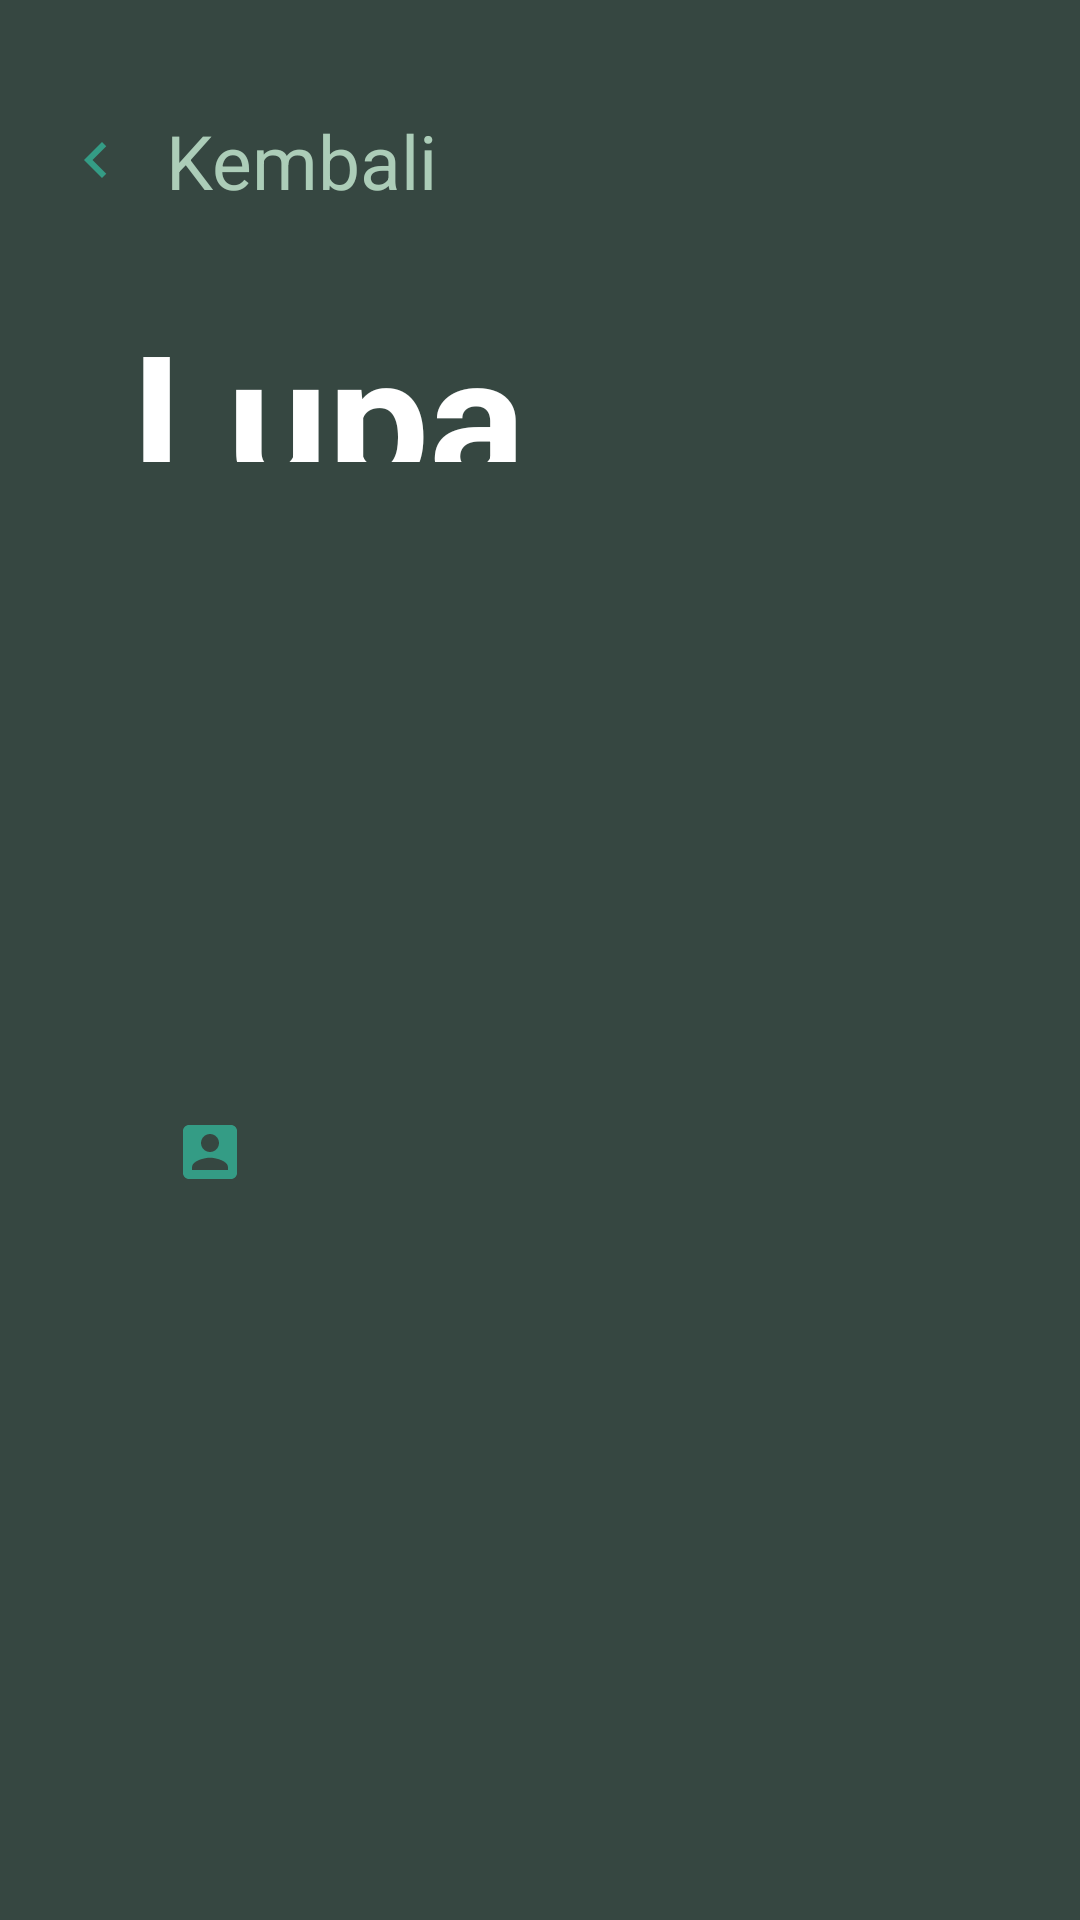

Here is an Android app screen rendered from its layout file. Give the layout XML and the strings, colors and styles it references.
<!-- AndroidManifest.xml: application theme Theme.UIUXAplikasiMobile -->
<!-- res/layout/activity_lupa_password.xml -->
<?xml version="1.0" encoding="utf-8"?>
<RelativeLayout xmlns:android="http://schemas.android.com/apk/res/android"
    xmlns:app="http://schemas.android.com/apk/res-auto"
    xmlns:tools="http://schemas.android.com/tools"
    android:layout_width="match_parent"
    android:layout_height="match_parent"
    android:background="#364741"
    tools:context=".Lupa_Password">

    <TextView
        android:id="@+id/textView15"
        android:layout_width="137dp"
        android:layout_height="67dp"
        android:layout_marginLeft="20dp"
        android:layout_marginTop="20dp"
        android:layout_marginRight="100dp"
        android:drawableLeft="@drawable/ic_baseline_chevron_left_24"
        android:gravity="center|center_horizontal"
        android:onClick="back1"
        android:text="Kembali"
        android:textColor="#ACCDB8"
        android:textSize="25dp" />

    <TextView
        android:id="@+id/textView21"
        android:layout_width="wrap_content"
        android:layout_height="32dp"
        android:layout_alignParentStart="true"
        android:layout_alignParentTop="true"
        android:layout_alignParentEnd="true"
        android:layout_alignParentBottom="true"
        android:layout_marginStart="50dp"
        android:layout_marginTop="370dp"
        android:layout_marginEnd="97dp"
        android:layout_marginBottom="329dp"
        android:text="Alamat Email/No Handphone"
        android:textColor="#FFFFFF"
        android:textSize="18sp" />

    <EditText
        android:id="@+id/editText"
        android:layout_width="317dp"
        android:layout_height="wrap_content"
        android:layout_alignParentStart="true"
        android:layout_alignParentTop="true"
        android:layout_alignParentEnd="true"
        android:layout_alignParentBottom="true"
        android:layout_marginStart="48dp"
        android:layout_marginTop="404dp"
        android:layout_marginEnd="45dp"
        android:layout_marginBottom="276dp"
        android:background="@drawable/radius2"
        android:drawableLeft="@drawable/user"
        android:hint="Masukkan Email atau Nomor HP"
        android:inputType="textPersonName"
        android:padding="10dp"
        android:textColor="#fff"
        android:textColorHint="#000"
        android:textSize="16sp" />

    <TextView
        android:layout_width="wrap_content"
        android:layout_height="147dp"
        android:layout_alignParentStart="true"
        android:layout_alignParentTop="true"
        android:layout_alignParentEnd="true"
        android:layout_alignParentBottom="true"
        android:layout_marginStart="44dp"
        android:layout_marginTop="98dp"
        android:layout_marginEnd="41dp"
        android:layout_marginBottom="486dp"
        android:fontFamily="sans-serif"
        android:text="Lupa Password"
        android:textColor="#FFFFFF"
        android:textSize="60sp"
        android:textStyle="bold" />

    <TextView
        android:id="@+id/textView19"
        android:layout_width="302dp"
        android:layout_height="wrap_content"
        android:layout_alignParentStart="true"
        android:layout_alignParentTop="true"
        android:layout_alignParentEnd="true"
        android:layout_alignParentBottom="true"
        android:layout_marginStart="44dp"
        android:layout_marginTop="248dp"
        android:layout_marginEnd="65dp"
        android:layout_marginBottom="395dp"
        android:text="Masukkan alamat email atau nomor handphone yang terkait dengan akun  untuk mengatur ulang kata sandi Anda"
        android:textColor="#FFFFFF"
        android:textSize="18sp" />

    <Button
        android:id="@+id/button4"
        android:layout_width="229dp"
        android:layout_height="60dp"
        android:layout_alignParentStart="true"
        android:layout_alignParentTop="true"
        android:layout_alignParentEnd="true"
        android:layout_alignParentBottom="true"
        android:layout_marginStart="91dp"
        android:layout_marginTop="499dp"
        android:layout_marginEnd="90dp"
        android:layout_marginBottom="170dp"
        android:backgroundTint="#349c85"
        android:text="Verifikasi"
        android:textSize="20sp"
        android:textStyle="bold" />
</RelativeLayout>
<!-- resources referenced by this layout -->
<resources>
  <!-- drawable ic_baseline_chevron_left_24 (drawable) -->
  <vector android:height="24dp" android:tint="#349C85"
      android:viewportHeight="24" android:viewportWidth="24"
      android:width="24dp" xmlns:android="http://schemas.android.com/apk/res/android">
      <path android:fillColor="@android:color/white" android:pathData="M15.41,7.41L14,6l-6,6 6,6 1.41,-1.41L10.83,12z"/>
  </vector>
  <!-- drawable radius2 (drawable) -->
  <?xml version="1.0" encoding="utf-8"?>
      <shape xmlns:android="http://schemas.android.com/apk/res/android">
          android:Shape="Rectangle"
          <solid
              android:color="#ACC0BD"></solid>
  
          <stroke
              android:width="2dp"
              android:color="#349C85">
          </stroke>
  
          <padding
              android:left="5dp"
              android:top="5dp"
              android:right="5dp"
              android:bottom="5dp"
              ></padding>
  
          <corners
              android:radius="15dp"
              ></corners>
      </shape>
  <!-- drawable user (drawable) -->
  <vector android:height="24dp" android:tint="#349C85"
      android:viewportHeight="24" android:viewportWidth="24"
      android:width="24dp" xmlns:android="http://schemas.android.com/apk/res/android">
      <path android:fillColor="@android:color/white" android:pathData="M3,5v14c0,1.1 0.89,2 2,2h14c1.1,0 2,-0.9 2,-2L21,5c0,-1.1 -0.9,-2 -2,-2L5,3c-1.11,0 -2,0.9 -2,2zM15,9c0,1.66 -1.34,3 -3,3s-3,-1.34 -3,-3 1.34,-3 3,-3 3,1.34 3,3zM6,17c0,-2 4,-3.1 6,-3.1s6,1.1 6,3.1v1L6,18v-1z"/>
  </vector>
  <style name="Theme.UIUXAplikasiMobile" parent="Theme.MaterialComponents.DayNight.DarkActionBar">
          
          <item name="colorPrimary">@color/purple_500</item>
          <item name="colorPrimaryVariant">@color/purple_700</item>
          <item name="colorOnPrimary">@color/white</item>
          
          <item name="colorSecondary">@color/teal_200</item>
          <item name="colorSecondaryVariant">@color/teal_700</item>
          <item name="colorOnSecondary">@color/black</item>
          
          <item name="android:statusBarColor" tools:targetApi="l">?attr/colorPrimaryVariant</item>
          
      </style>
  <color name="purple_500">#364741</color>
  <color name="purple_700">#FF3700B3</color>
  <color name="white">#FFFFFFFF</color>
  <color name="teal_200">#FF03DAC5</color>
  <color name="teal_700">#FF018786</color>
  <color name="black">#FF000000</color>
</resources>
